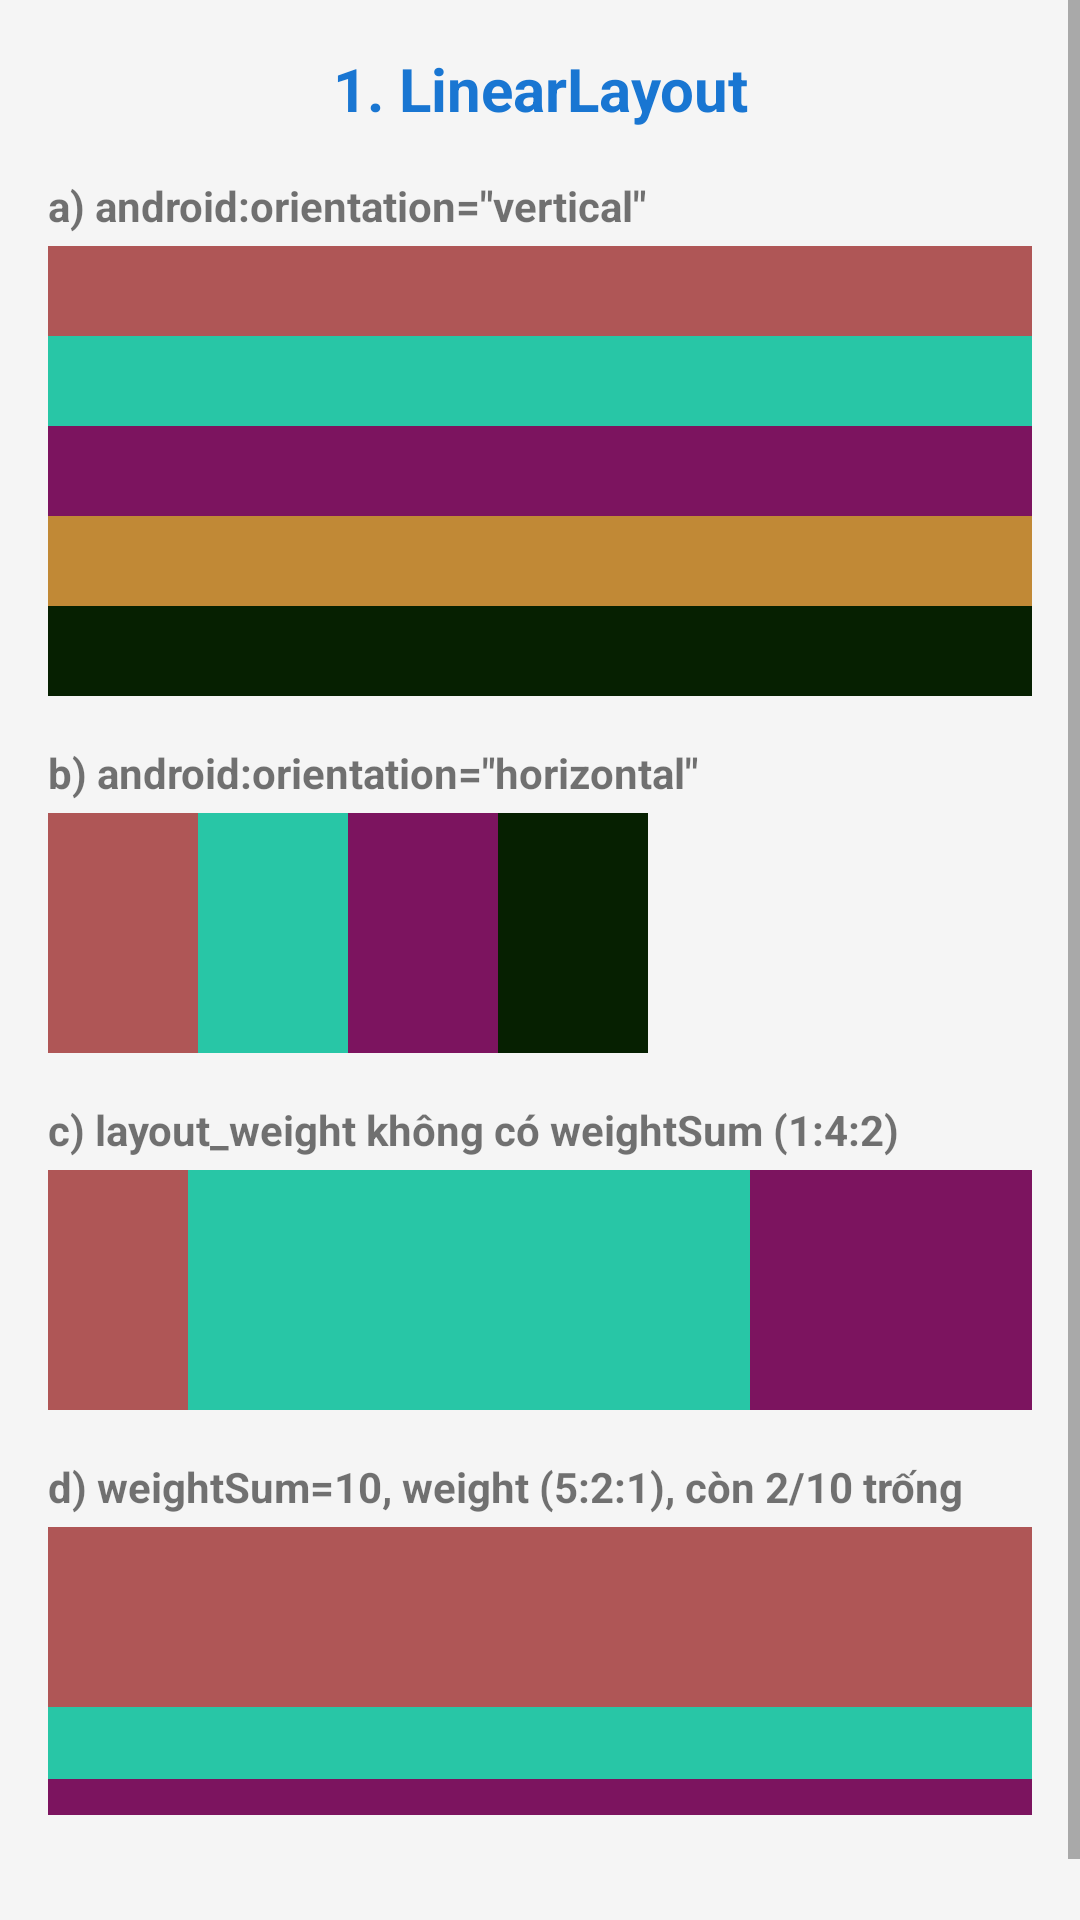

Reconstruct the res/layout file that produces this screen, plus the resources it refers to.
<!-- AndroidManifest.xml: application theme Theme.Thuc_Hanh_Di_Dong -->
<!-- res/layout/buoi1_bai01_linear_layout.xml -->
<?xml version="1.0" encoding="utf-8"?>
<ScrollView xmlns:android="http://schemas.android.com/apk/res/android"
    android:layout_width="match_parent"
    android:layout_height="match_parent"
    android:background="#F5F5F5">

    
    <LinearLayout
        android:layout_width="match_parent"
        android:layout_height="wrap_content"
        android:orientation="vertical"
        android:padding="16dp">

        <TextView
            android:layout_width="match_parent"
            android:layout_height="wrap_content"
            android:text="1. LinearLayout"
            android:textSize="20sp"
            android:textStyle="bold"
            android:textColor="#1976D2"
            android:gravity="center"
            android:paddingBottom="16dp" />

        
        <TextView
            android:layout_width="wrap_content"
            android:layout_height="wrap_content"
            android:text="a) android:orientation=&quot;vertical&quot;"
            android:textStyle="bold"
            android:textSize="14sp"
            android:layout_marginBottom="4dp" />

        
        <LinearLayout
            android:layout_width="match_parent"
            android:layout_height="150dp"
            android:orientation="vertical"
            android:layout_marginBottom="16dp">

            <View
                android:layout_width="match_parent"
                android:layout_height="30dp"
                android:background="#AF5656" />

            <View
                android:layout_width="match_parent"
                android:layout_height="30dp"
                android:background="#28C6A6" />

            <View
                android:layout_width="match_parent"
                android:layout_height="30dp"
                android:background="#7C145F" />

            <View
                android:layout_width="match_parent"
                android:layout_height="30dp"
                android:background="#C18936" />

            <View
                android:layout_width="match_parent"
                android:layout_height="30dp"
                android:background="#062001" />
        </LinearLayout>

        
        <TextView
            android:layout_width="wrap_content"
            android:layout_height="wrap_content"
            android:text="b) android:orientation=&quot;horizontal&quot;"
            android:textStyle="bold"
            android:textSize="14sp"
            android:layout_marginBottom="4dp" />

        
        <LinearLayout
            android:layout_width="match_parent"
            android:layout_height="80dp"
            android:orientation="horizontal"
            android:layout_marginBottom="16dp">

            <View
                android:layout_width="50dp"
                android:layout_height="match_parent"
                android:background="#AF5656" />

            <View
                android:layout_width="50dp"
                android:layout_height="match_parent"
                android:background="#28C6A6" />

            <View
                android:layout_width="50dp"
                android:layout_height="match_parent"
                android:background="#7C145F" />

            <View
                android:layout_width="50dp"
                android:layout_height="match_parent"
                android:background="#062001" />
        </LinearLayout>

        
        <TextView
            android:layout_width="wrap_content"
            android:layout_height="wrap_content"
            android:text="c) layout_weight không có weightSum (1:4:2)"
            android:textStyle="bold"
            android:textSize="14sp"
            android:layout_marginBottom="4dp" />

        
        <LinearLayout
            android:layout_width="match_parent"
            android:layout_height="80dp"
            android:orientation="horizontal"
            android:layout_marginBottom="16dp">

            <View
                android:layout_width="0dp"
                android:layout_height="match_parent"
                android:layout_weight="1"
                android:background="#AF5656" />

            <View
                android:layout_width="0dp"
                android:layout_height="match_parent"
                android:layout_weight="4"
                android:background="#28C6A6" />

            <View
                android:layout_width="0dp"
                android:layout_height="match_parent"
                android:layout_weight="2"
                android:background="#7C145F" />
        </LinearLayout>

        
        <TextView
            android:layout_width="wrap_content"
            android:layout_height="wrap_content"
            android:text="d) weightSum=10, weight (5:2:1), còn 2/10 trống"
            android:textStyle="bold"
            android:textSize="14sp"
            android:layout_marginBottom="4dp" />

        
        <LinearLayout
            android:layout_width="match_parent"
            android:layout_height="120dp"
            android:orientation="vertical"
            android:weightSum="10"
            android:layout_marginBottom="16dp">

            <View
                android:layout_width="match_parent"
                android:layout_height="0dp"
                android:layout_weight="5"
                android:background="#AF5656" />

            <View
                android:layout_width="match_parent"
                android:layout_height="0dp"
                android:layout_weight="2"
                android:background="#28C6A6" />

            <View
                android:layout_width="match_parent"
                android:layout_height="0dp"
                android:layout_weight="1"
                android:background="#7C145F" />
        </LinearLayout>

    </LinearLayout>
</ScrollView>
<!-- resources referenced by this layout -->
<resources>
  <style name="Theme.Thuc_Hanh_Di_Dong" parent="android:Theme.Material.Light.NoActionBar" />
</resources>
